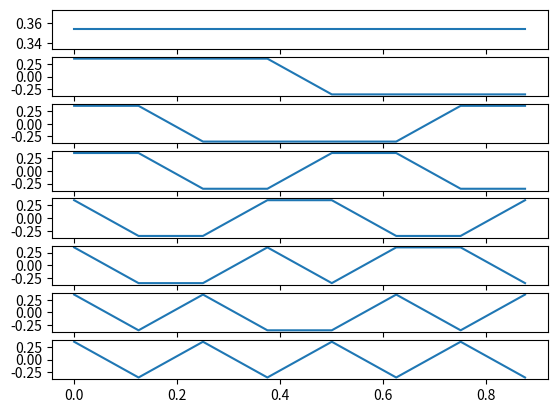

Python code for this plot:
import math
import numpy as np
from matplotlib import pyplot as plt

class Hadamard:
    def __init__(self, n: int) -> None:
        self.n = n
        self.self = 2**n
        if n == 0:
            self.matrix = np.matrix([1])

        elif n == 1:
            self.matrix = (1/math.sqrt(2))*np.matrix([[1, 1], [1, -1]]) #should we normalize?
        
        else:
            self.size = 2**n
            prev_matrix = Hadamard(n-1).matrix
            self.matrix = np.empty((self.size, self.size))
            self.matrix[0: int(self.size/2), 0: int(self.size/2)] = prev_matrix
            self.matrix[0: int(self.size/2), int(self.size/2): self.size] = prev_matrix
            self.matrix[int(self.size/2): self.size, 0: int(self.size/2)] = prev_matrix
            self.matrix[int(self.size/2): self.size, int(self.size/2): self.size] = -prev_matrix
            self.matrix *= (1/math.sqrt(2)) #should we normalize?

class WalshHadamard:
    def __init__(self, hadamard: Hadamard) -> None:
        self.size = hadamard.size
        self.hadamard_matrix = hadamard.matrix
        self._get_changes_of_sign_dict()
        self._sort_by_changes_of_sign()

    @staticmethod
    def _changes_of_sign(arr: np.array):
        count = 0
        for i in range(len(arr)-1):
            if (arr[i] > 0 and arr[i+1] < 0) or (arr[i] < 0 and arr[i+1] > 0):
                count+=1

        return count

    def _get_changes_of_sign_dict(self):
        self._changes_of_sign_dict = {} # a mapping between number of changes in a row and the row index
        for row in range(self.size):
            curr_num_of_sign_changes = self._changes_of_sign(self.hadamard_matrix[row, :])
            self._changes_of_sign_dict[curr_num_of_sign_changes] = row

    #TODO improve for linear time sorting
    def _sort_by_changes_of_sign(self):
        self.matrix = np.empty((self.size, self.size))
        for key, index in self._changes_of_sign_dict.items():
            self.matrix[key, :] = self.hadamard_matrix[index, :]


def plot_h(mat):
    x_axis = [x/mat.size for x in range(0, mat.size)]
    fig,axs = plt.subplots(mat.size)
    for i in range(mat.size):
        axs[i].plot(x_axis, mat.matrix[:, i]) #how to plot with bars
        
    plt.show()

if __name__ == '__main__':
    hadamard = Hadamard(3)
    # plot_h(hadamard)
    walsh_hadamard = WalshHadamard(hadamard)
    plot_h(walsh_hadamard)